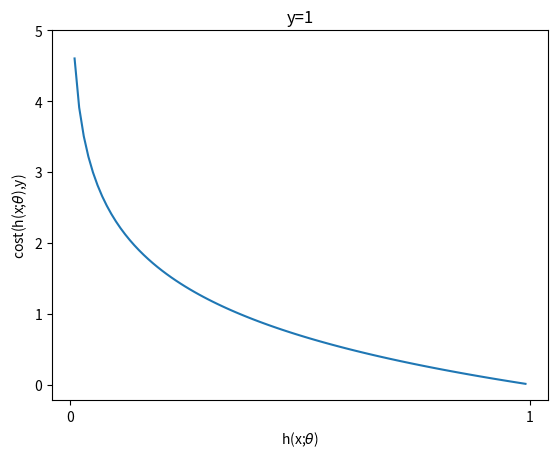
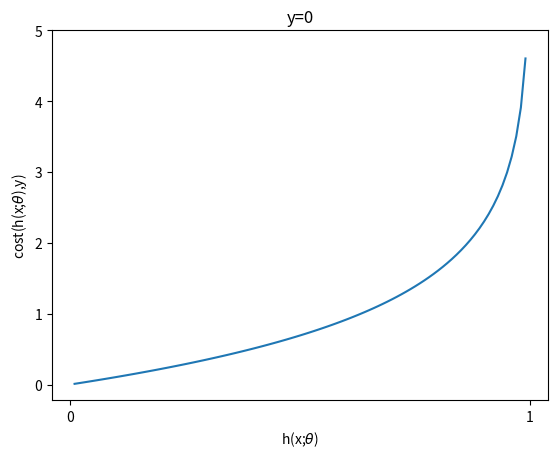

These figures' Python source, in order:
"""
绘制代价函数

The Elements of Machine Learning ---- Principles Algorithms and Practices(Python Edition)
[redacted]
"""

import matplotlib.pyplot as plt
import numpy as np


def main():
    #   生成0~1之间的100个数
    h = np.linspace(0, 1, num=100, endpoint=False)
    h = np.delete(h, 0, axis=0)     # 丢弃0，以免log0没有定义
    cost1 = -np.log(h)
    cost0 = -np.log(1 - h)

    # y=1
    plt.figure()
    plt.plot(h, cost1)
    plt.xlabel(r'h(x;$\theta$)')
    plt.ylabel(r'cost(h(x;$\theta$),y)')
    plt.title('y=1')
    plt.xticks(np.linspace(0, 1, 2))
    plt.yticks(np.linspace(0, 5, 6))
    plt.show()

    # y=0
    plt.figure()
    plt.plot(h, cost0)
    plt.xlabel(r'h(x;$\theta$)')
    plt.ylabel(r'cost(h(x;$\theta$),y)')
    plt.title('y=0')
    plt.xticks(np.linspace(0, 1, 2))
    plt.yticks(np.linspace(0, 5, 6))
    plt.show()


if __name__ == "__main__":
    main()
